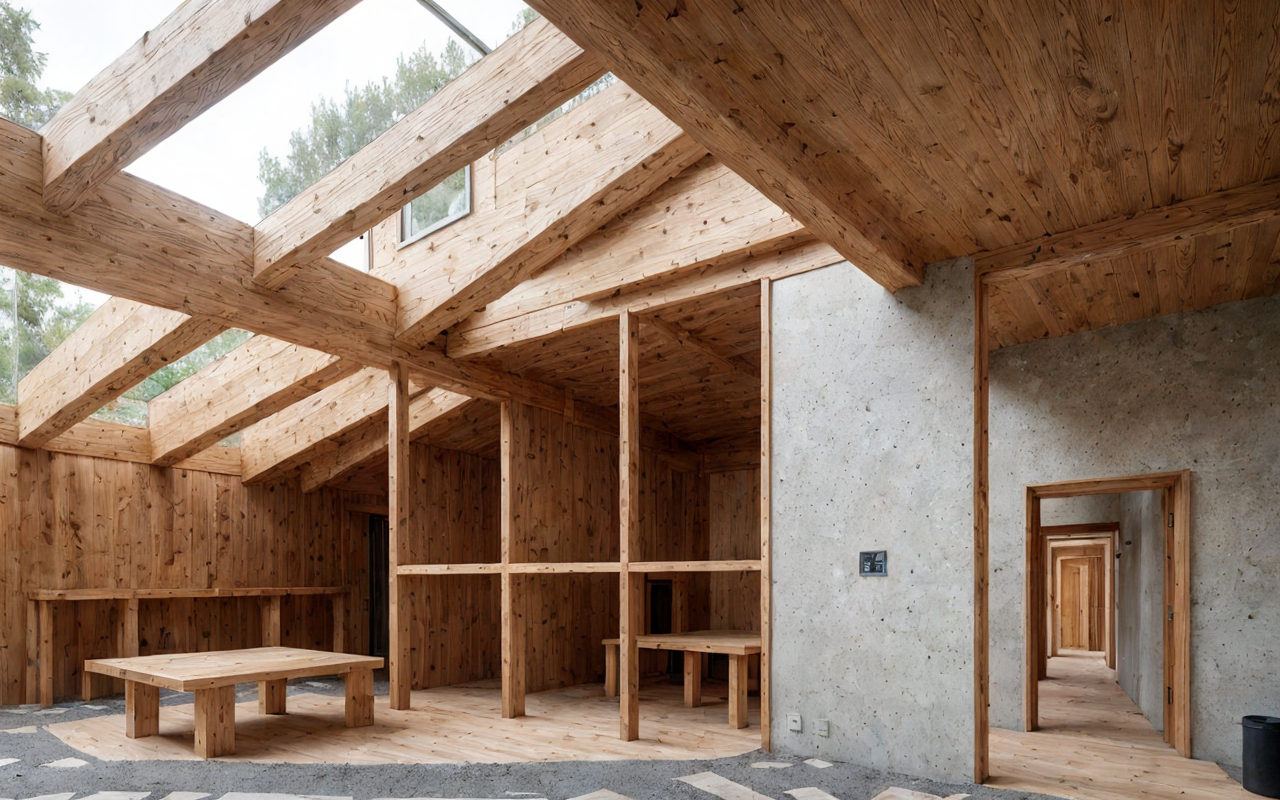
Generation parameters embedded in this image by AUTOMATIC1111 Stable Diffusion web UI or a fork of it (Forge, ...) (PNG 'parameters' text chunk):
photograph capturing the interior of a grade school within a timber and stone structure, in a park area , inspired by James Stirling, flooring laid with polished concrete tiles, ((8k, canon50, hyperrealism))
Negative prompt: Crooked walls, disproportionate spaces, blurry details, unrealistic lighting, poor perspective, missing structural elements, warped shapes, deformed facades, inconsistent textures, jagged edges, unnatural colors, distorted reflections, overly abstract forms, misaligned windows, excessive repetition, pixelated surfaces, unstable foundation, chaotic composition, flat lighting, low resolution, fragmented geometry, overly complex design, poor symmetry, excessive clutter, non-functional spaces, out of scale, inconsistent material, wrong proportions, awkward angles, incomplete structures, random elements, artificial look, missing context, poor shading, implausible engineering, forced perspective, misplaced shadows, lack of depth, undefined spaces, missing details, overly simplified forms
Steps: 30, Sampler: DPM++ SDE, Schedule type: Karras, CFG scale: 1, Seed: 1956803956, Size: 320x200, Model hash: f47e942ad4, Model: realisticVisionV60B1_v51HyperVAE, Denoising strength: 0.65, Hires upscale: 4, Hires upscaler: 4x-UltraSharp, Version: 1.10.1